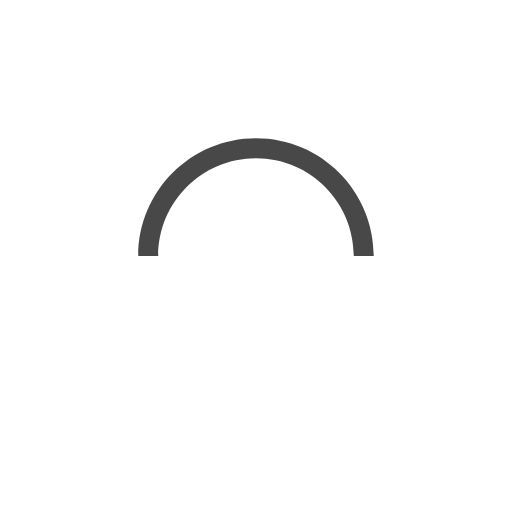
t = 0.00 s
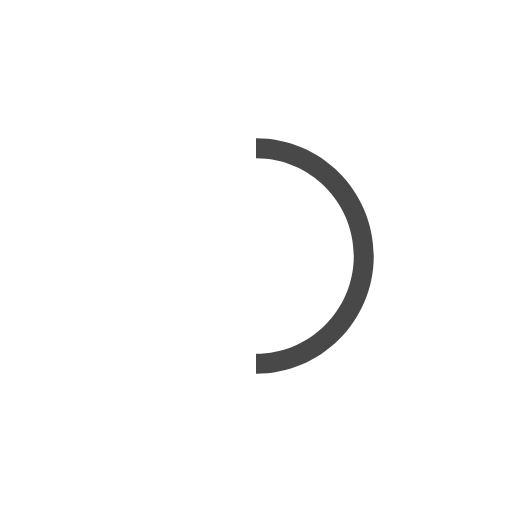
t = 0.25 s
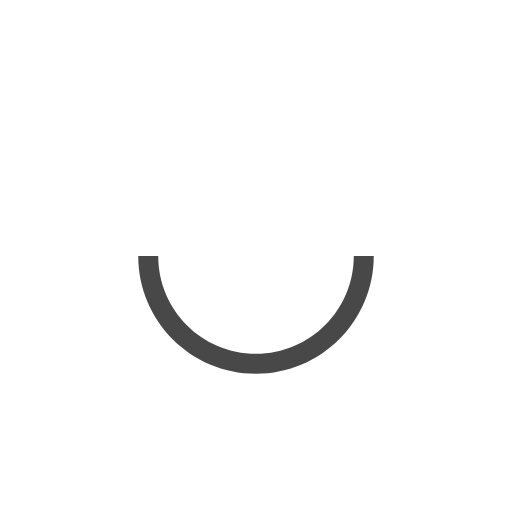
t = 0.50 s
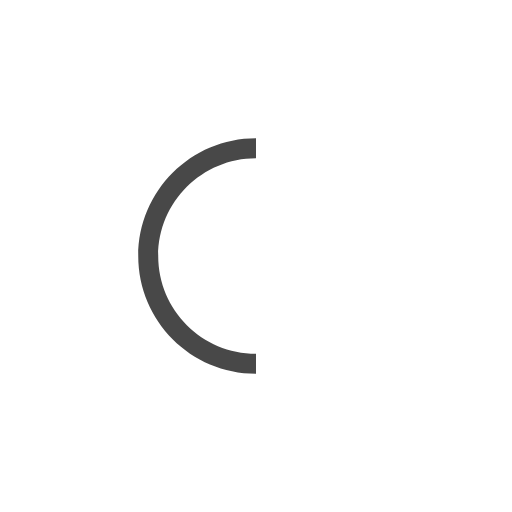
t = 0.75 s

The animated SVG that drew these frames (rendered in a browser with its animation timeline set to each time). Animation: 1 SMIL element (animateTransform=1); one cycle of 1.00 s, repeats indefinitely.

<svg version="1.1" id="L9" xmlns="http://www.w3.org/2000/svg" xmlns:xlink="http://www.w3.org/1999/xlink" x="0px" y="0px"
     viewBox="0 0 100 100" enable-background="new 0 0 0 0" xml:space="preserve">
    <path fill="#484848" d="M73,50c0-12.7-10.3-23-23-23S27,37.3,27,50 M30.9,50c0-10.5,8.5-19.1,19.1-19.1S69.1,39.5,69.1,50">
      <animateTransform
              attributeName="transform"
              attributeType="XML"
              type="rotate"
              dur="1s"
              from="0 50 50"
              to="360 50 50"
              repeatCount="indefinite" />
  </path>
</svg>